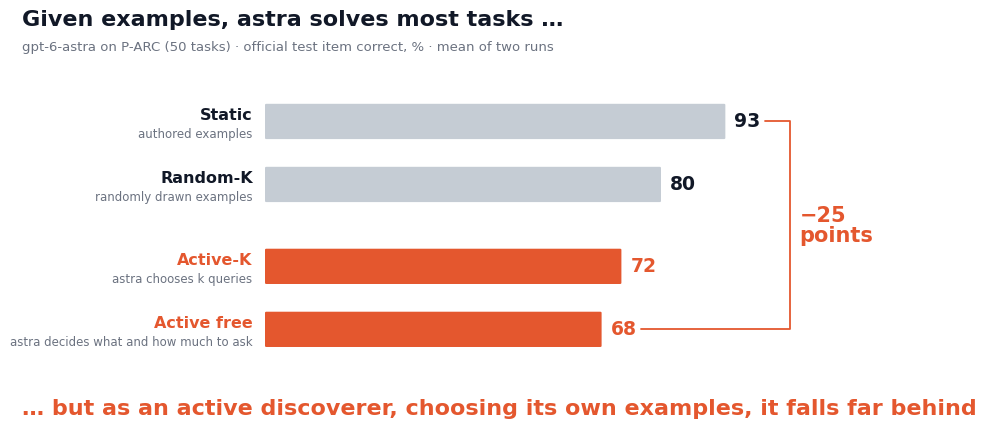

Generate this figure with matplotlib: (Note: this script raises an exception after producing the figure.)
"""astra on P-ARC, official-item accuracy: strong with given evidence, weak as an active discoverer."""
import matplotlib
matplotlib.use("Agg")
import matplotlib.pyplot as plt
from matplotlib import font_manager
from matplotlib.patches import FancyBboxPatch

fams = {f.name for f in font_manager.fontManager.ttflist}
plt.rcParams["font.family"] = next((f for f in ("Helvetica Neue", "Helvetica", "Arial") if f in fams), "DejaVu Sans")

INK, SUB = "#111827", "#6b7280"
BASE, ACCENT = "#c5ccd4", "#e4572e"

# official-item accuracy (%), mean over runs: static 92/94, random-K 76/84, active-K 70/74 (branched draws), active free 68
arms = [
    ("Static", "authored examples", 93, False),
    ("Random-K", "randomly drawn examples", 80, False),
    ("Active-K", "astra chooses k queries", 72, True),
    ("Active free", "astra decides what and how much to ask", 68, True),
]

fig, ax = plt.subplots(figsize=(9, 4.4), dpi=240)
n = len(arms)
ys = [3.3, 2.3, 1.0, 0.0]          # small gap between the given-evidence and active groups
H = 0.56
for y, (name, sub, v, active) in zip(ys, arms):
    col = ACCENT if active else BASE
    ax.add_patch(FancyBboxPatch((0, y - H / 2), v, H, boxstyle="round,pad=0,rounding_size=0.28",
                                facecolor=col, edgecolor="none", zorder=2, mutation_aspect=0.06))
    ax.text(v + 1.8, y, f"{v}", ha="left", va="center", fontsize=13.5, fontweight="bold",
            color=ACCENT if active else INK)
    ax.text(-2.5, y + 0.09, name, ha="right", va="center", fontsize=11.5, fontweight="bold",
            color=ACCENT if active else INK)
    ax.text(-2.5, y - 0.2, sub, ha="right", va="center", fontsize=8.5, color=SUB)

# gap bracket: static vs active free
x0 = 106
ax.plot([arms[0][2] + 8, x0, x0, arms[-1][2] + 8], [ys[0], ys[0], ys[-1], ys[-1]], color=ACCENT, lw=1.3,
        solid_capstyle="round", clip_on=False)
ax.text(x0 + 2, (ys[0] + ys[-1]) / 2, f"−{arms[0][2] - arms[-1][2]}\npoints", ha="left", va="center",
        fontsize=15, fontweight="bold", color=ACCENT, linespacing=1.0, clip_on=False)

ax.set_xlim(0, 100)
ax.set_ylim(-0.55, 3.85)
ax.axis("off")

fig.text(0.02, 0.975, "Given examples, astra solves most tasks …", fontsize=16, fontweight="bold",
         color=INK, ha="left", va="top")
fig.text(0.02, 0.905, "gpt-6-astra on P-ARC (50 tasks) · official test item correct, % · mean of two runs"
         "", fontsize=9.5, color=SUB, ha="left", va="top")
fig.text(0.02, 0.045, "… but as an active discoverer, choosing its own examples, it falls far behind",
         fontsize=16, fontweight="bold", color=ACCENT, ha="left", va="bottom")
plt.subplots_adjust(left=0.29, right=0.84, top=0.8, bottom=0.17)
out = "/Users/claasbeger/Documents/Research/ActiveARC/ActiveARC/experiments/figures/astra_parc_official.png"
fig.savefig(out, facecolor="white")
fig.savefig(out.replace(".png", ".pdf"), facecolor="white")
print(out)
